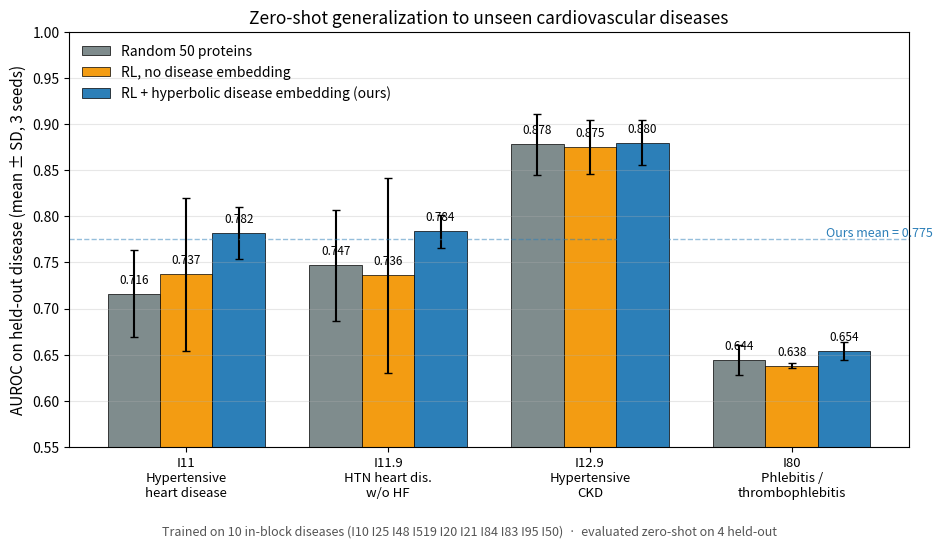

Reproduce this figure in Python. (Note: this script raises an exception after producing the figure.)
"""Regenerate the zero-shot AUROC figure using README-reported numbers.

Grouped bar chart by disease, three bars per group (Random / RL no-emb / RL+emb)
with SD-across-seeds error bars. Numbers reproduced from README Zero-Shot table.
"""
import matplotlib.pyplot as plt
import numpy as np

DISEASES = ["I11", "I119", "I129", "I80"]
LABELS = [
    "I11\nHypertensive\nheart disease",
    "I11.9\nHTN heart dis.\nw/o HF",
    "I12.9\nHypertensive\nCKD",
    "I80\nPhlebitis /\nthrombophlebitis",
]

# From README (mean, sd)
random_m  = [0.716, 0.747, 0.878, 0.644]
random_s  = [0.047, 0.060, 0.033, 0.016]
noemb_m   = [0.737, 0.736, 0.875, 0.638]
noemb_s   = [0.083, 0.106, 0.029, 0.003]
withemb_m = [0.782, 0.784, 0.880, 0.654]
withemb_s = [0.028, 0.018, 0.024, 0.010]

x = np.arange(len(DISEASES))
w = 0.26
fig, ax = plt.subplots(figsize=(9.5, 5.2))

c_rand = "#7f8c8d"
c_noemb = "#f39c12"
c_full = "#2c7fb8"

b1 = ax.bar(x - w, random_m,  w, yerr=random_s,  color=c_rand,
            edgecolor="black", lw=0.5, capsize=3, label="Random 50 proteins")
b2 = ax.bar(x,     noemb_m,   w, yerr=noemb_s,   color=c_noemb,
            edgecolor="black", lw=0.5, capsize=3, label="RL, no disease embedding")
b3 = ax.bar(x + w, withemb_m, w, yerr=withemb_s, color=c_full,
            edgecolor="black", lw=0.5, capsize=3, label="RL + hyperbolic disease embedding (ours)")

# annotate values on top of each bar
for bars, means in ((b1, random_m), (b2, noemb_m), (b3, withemb_m)):
    for r, m in zip(bars, means):
        ax.text(r.get_x() + r.get_width()/2, m + 0.008, f"{m:.3f}",
                ha="center", va="bottom", fontsize=8.5)

# Reference lines: mean across diseases
ax.axhline(np.mean(withemb_m), ls="--", color=c_full, alpha=0.5, lw=1)
ax.text(len(DISEASES)-0.3, np.mean(withemb_m)+0.003,
        f"Ours mean = {np.mean(withemb_m):.3f}",
        fontsize=9, color=c_full, ha="right")

ax.set_xticks(x)
ax.set_xticklabels(LABELS, fontsize=9.5)
ax.set_ylabel("AUROC on held-out disease (mean ± SD, 3 seeds)", fontsize=11)
ax.set_title("Zero-shot generalization to unseen cardiovascular diseases",
             fontsize=12.5)
ax.set_ylim(0.55, 1.0)
ax.grid(axis="y", alpha=0.3)
ax.legend(loc="upper left", frameon=False, fontsize=10)

# annotate "trained on 10 held-in I-block diseases" below the plot
fig.text(0.5, -0.02,
         "Trained on 10 in-block diseases (I10 I25 I48 I519 I20 I21 I84 I83 I95 I50)  ·  "
         "evaluated zero-shot on 4 held-out",
         ha="center", va="top", fontsize=9, style="italic", color="#555")

plt.tight_layout()
out = "figures/zeroshot_auroc.png"
plt.savefig(out, dpi=180, bbox_inches="tight")
print(f"Saved {out}")
print(f"means: random={np.mean(random_m):.3f} no-emb={np.mean(noemb_m):.3f} w-emb={np.mean(withemb_m):.3f}")
